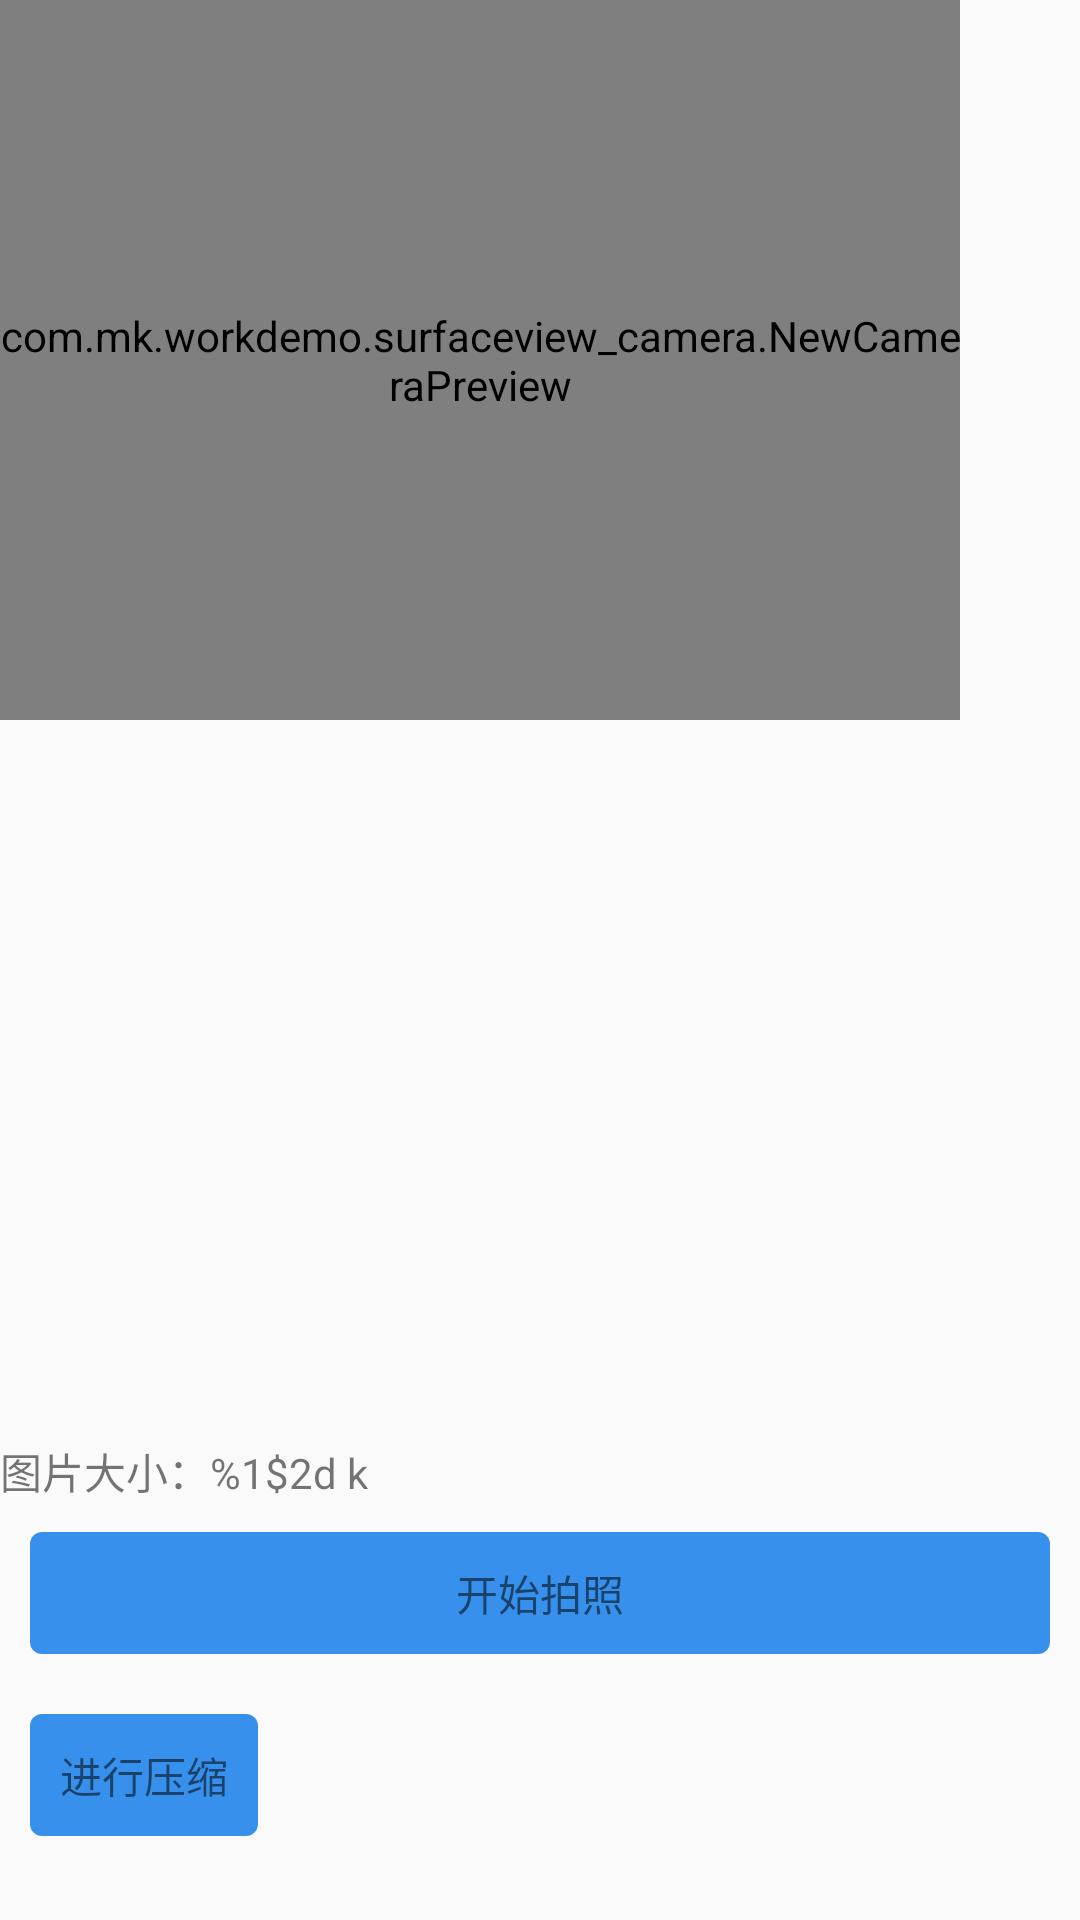

Here is an Android app screen rendered from its layout file. Give the layout XML and the strings, colors and styles it references.
<!-- AndroidManifest.xml: application theme AnimActivity -->
<!-- res/layout/activity_take_photo.xml -->
<?xml version="1.0" encoding="utf-8"?>
<LinearLayout xmlns:android="http://schemas.android.com/apk/res/android"
    xmlns:app="http://schemas.android.com/apk/res-auto"
    xmlns:tools="http://schemas.android.com/tools"
    android:id="@+id/activity_take_photo"
    android:layout_width="match_parent"
    android:layout_height="match_parent"
    android:orientation="vertical"
    tools:context="com.mk.workdemo.surfaceview_camera.TakePhotoActivity">



    <LinearLayout
        android:layout_width="match_parent"
        android:layout_height="wrap_content"
        android:orientation="vertical">
        <com.mk.workdemo.surfaceview_camera.NewCameraPreview
            android:id="@+id/iv_image_show_pre"
            android:layout_width="320dp"
            android:layout_height="240dp" />

        <ImageView
            android:layout_marginLeft="10dp"
            android:id="@+id/iv_image_show"
            android:layout_width="320dp"
            android:layout_height="240dp" />

        <TextView
            android:id="@+id/tv_image_size"
            android:layout_width="wrap_content"
            android:layout_height="wrap_content"
            android:text="@string/size"/>

    </LinearLayout>
    <TextView
        android:gravity="center_horizontal"
        android:id="@+id/tv_take_photo"
        android:layout_width="match_parent"
        android:layout_height="wrap_content"
        android:layout_margin="10dp"
        android:background="@drawable/bac_btn"
        android:padding="10dp"
        android:text="开始拍照" />


    <TextView
        android:id="@+id/tv_compress_pic"
        android:layout_width="wrap_content"
        android:layout_height="wrap_content"
        android:layout_margin="10dp"
        android:background="@drawable/bac_btn"
        android:padding="10dp"
        android:text="进行压缩" />

    <LinearLayout
        android:layout_width="match_parent"
        android:layout_height="200dp">

        <ImageView
            android:id="@+id/iv_compress_image"
            android:layout_width="200dp"
            android:layout_height="200dp" />

        <TextView
            android:id="@+id/tv_image_compress_size"
            android:layout_width="wrap_content"
            android:layout_height="wrap_content" />

    </LinearLayout>


</LinearLayout>
<!-- resources referenced by this layout -->
<resources>
  <!-- drawable bac_btn (drawable) -->
  <?xml version="1.0" encoding="utf-8"?>
  <selector xmlns:android="http://schemas.android.com/apk/res/android">
      <item android:state_pressed="false">
          <shape>
              <corners android:radius="4dp"/>
              <solid android:color="@color/blue1"/>
          </shape>
      </item>
      <item android:state_pressed="true">
          <shape>
              <corners android:radius="4dp"/>
              <solid android:color="@color/grey1"/>
          </shape>
      </item>
  </selector>
  <string name="size">图片大小：%1$2d k</string>
  <style name="AnimActivity" parent="AppTheme">
          <item name="android:windowAnimationStyle">@style/ActivityAnim</item>
      </style>
  <color name="blue1">#3790ec</color>
  <color name="grey1">#cbdedd</color>
  <style name="AppTheme" parent="Theme.AppCompat.DayNight.NoActionBar">
          
          <item name="colorPrimary">@color/blue1</item>
          <item name="colorPrimaryDark">@color/blue2</item>
          <item name="colorAccent">@color/blue3</item>
      </style>
  <style name="ActivityAnim" parent="@android:style/Animation.Activity">
          
          <item name="android:activityOpenEnterAnimation">@anim/anim_trans_open_right_in</item>
          
          <item name="android:activityOpenExitAnimation">@anim/anim_trans_open_left_exit</item>
          
          <item name="android:activityCloseEnterAnimation">@anim/anim_trans_close_left_in</item>
          
          <item name="android:activityCloseExitAnimation">@anim/anim_trans_close_right_out</item>
  
      </style>
  <color name="blue2">#0091d9</color>
  <color name="blue3">#3790ec</color>
</resources>
